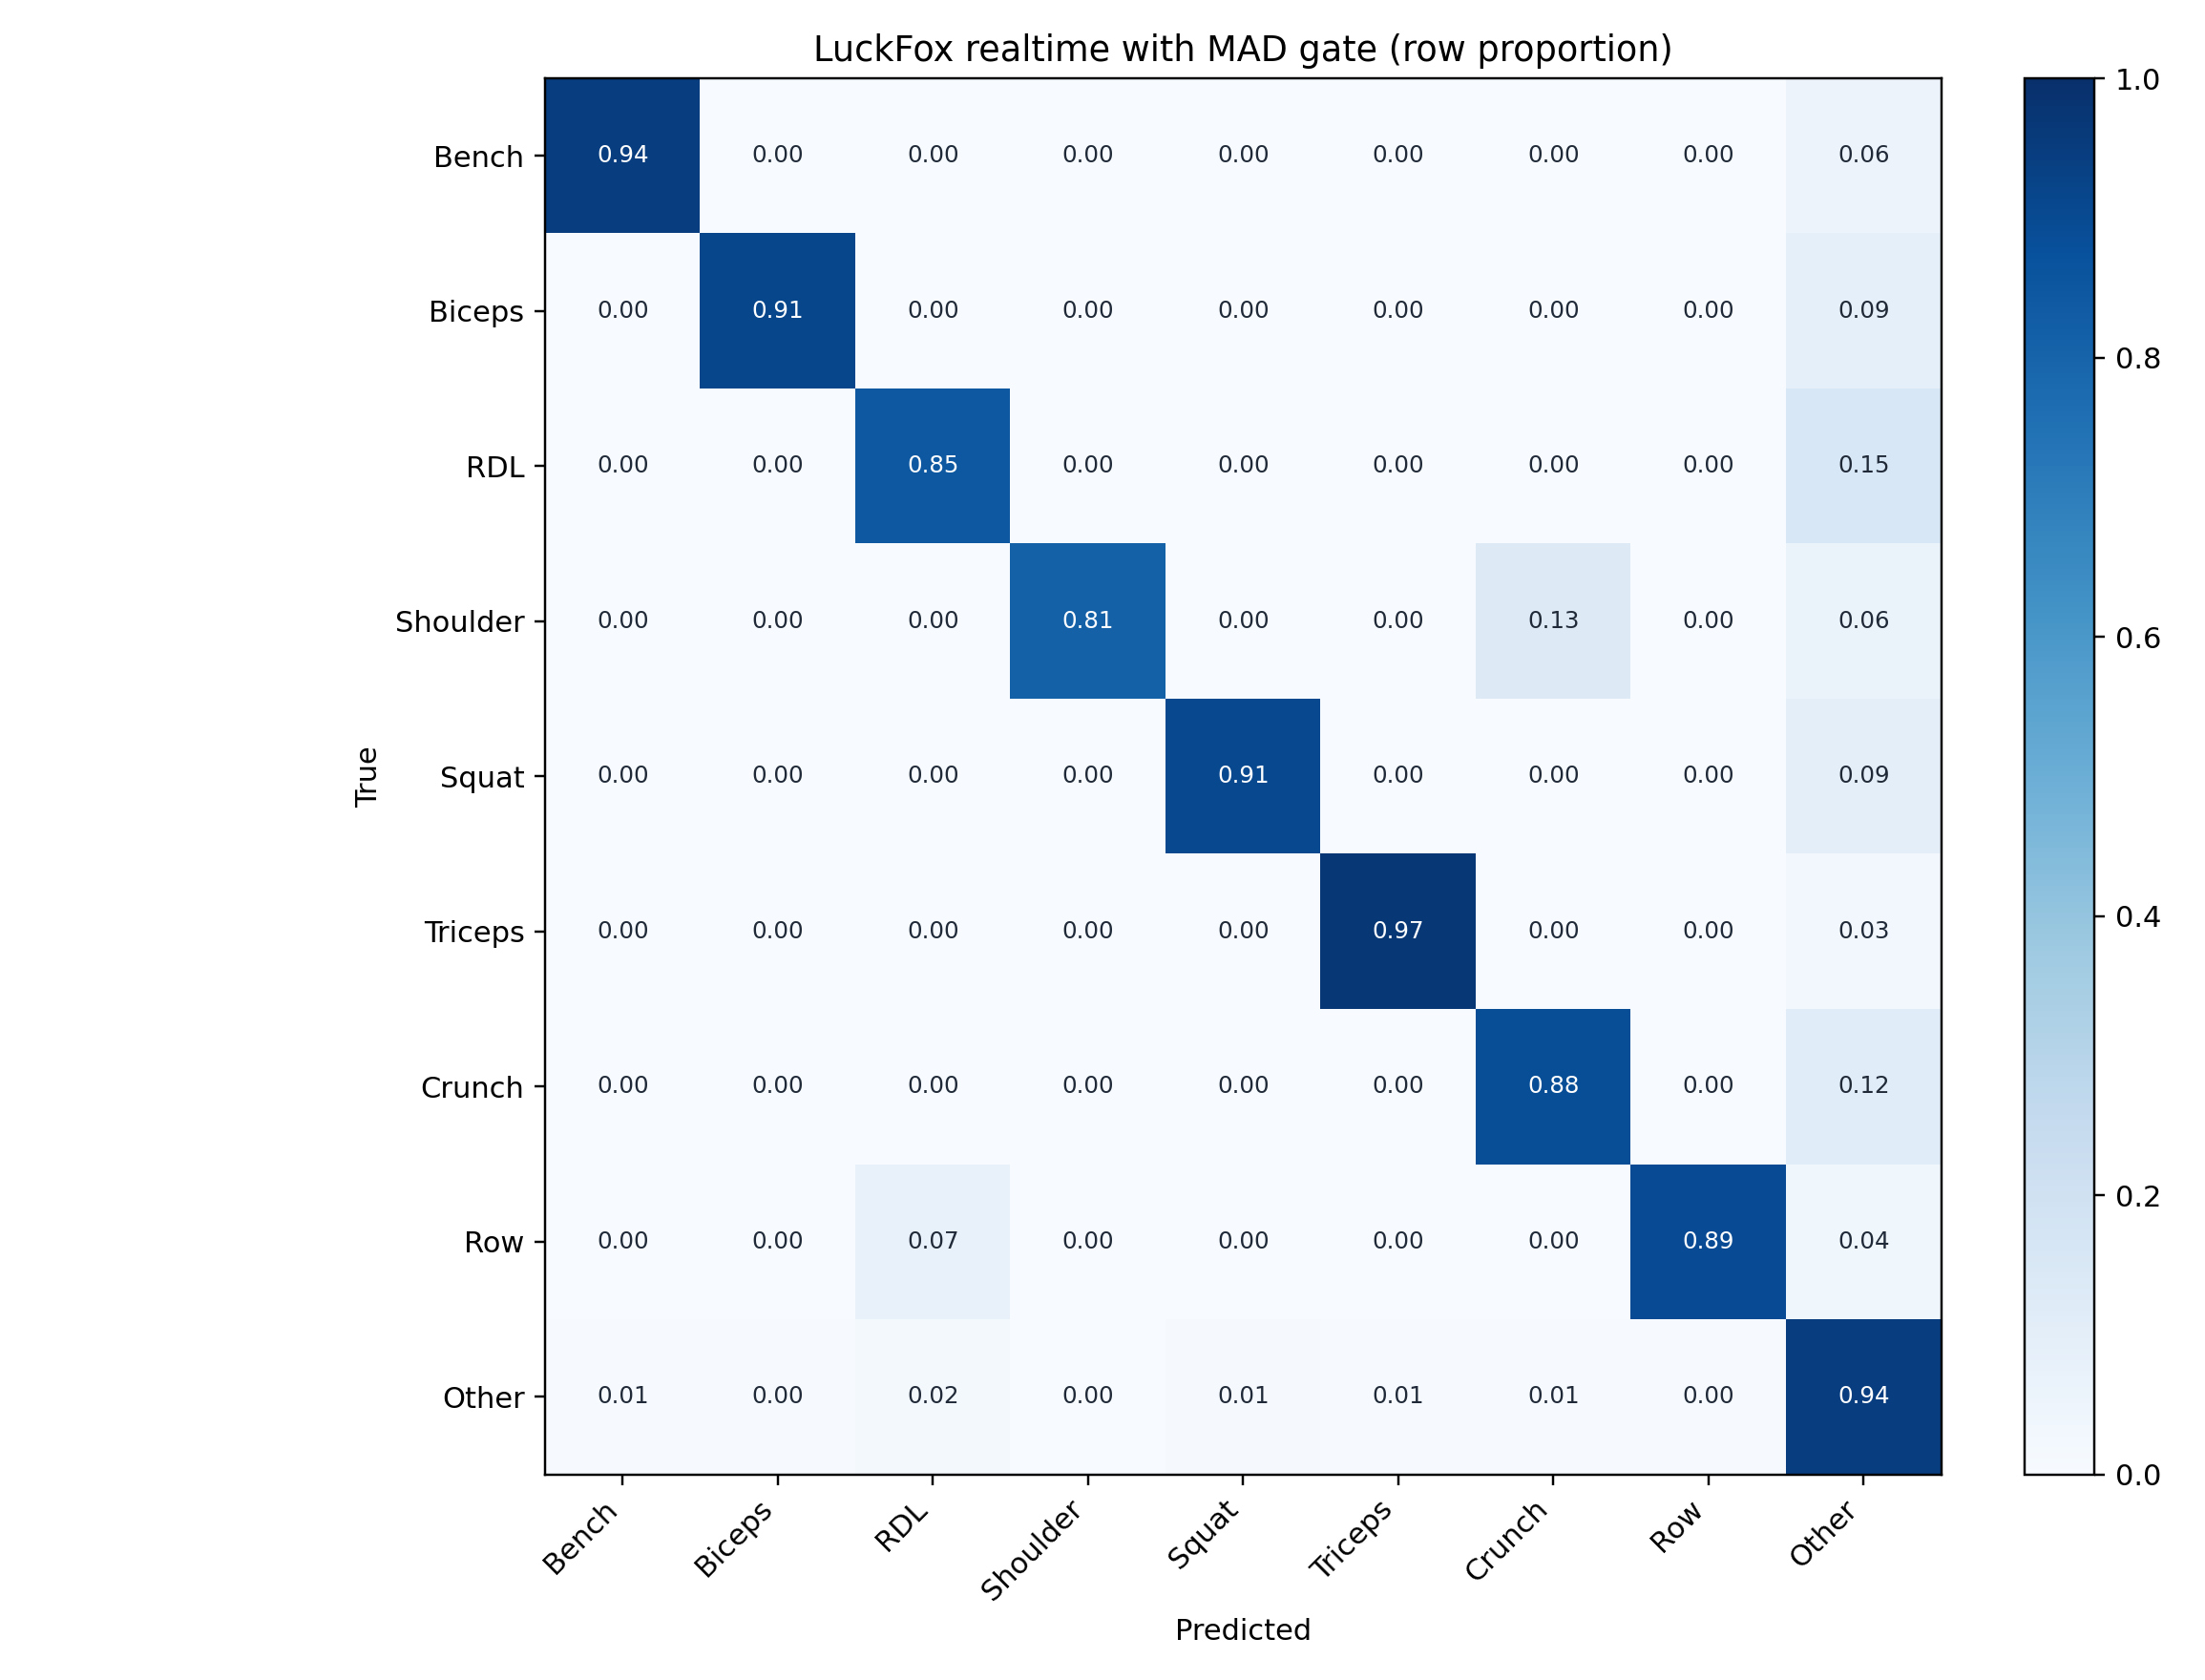

The file beside this chart, header and first rows:
true\pred, Bench, Biceps, RDL, Shoulder, Squat, Triceps, Crunch, Row, Other
Bench, 0.9446, 0.000000, 0.000000, 0.000000, 0.000000, 0.000000, 0.000000, 0.000000, 0.0554
Biceps, 0.000000, 0.9137, 0.000000, 0.000000, 0.000000, 0.000000, 0.000000, 0.000000, 0.08633
RDL, 0.000000, 0.000000, 0.8456, 0.000000, 0.000000, 0.000000, 0.000000, 0.000000, 0.1544
Shoulder, 0.000000, 0.000000, 0.000000, 0.812, 0.000000, 0.000000, 0.1253, 0.000000, 0.06266
Squat, 0.000000, 0.000000, 0.000000, 0.000000, 0.9056, 0.000000, 0.000000, 0.000000, 0.0944
Triceps, 0.000000, 0.000000, 0.000000, 0.000000, 0.000000, 0.9716, 0.000000, 0.000000, 0.02839
Crunch, 0.000000, 0.000000, 0.000000, 0.000000, 0.000000, 0.000000, 0.8848, 0.000000, 0.1152
Row, 0.000000, 0.000000, 0.07104, 0.000000, 0.000000, 0.000000, 0.000000, 0.8907, 0.03825
Other, 0.005378, 0.004326, 0.01672, 0.001871, 0.01041, 0.007366, 0.006664, 0.004911, 0.9424
